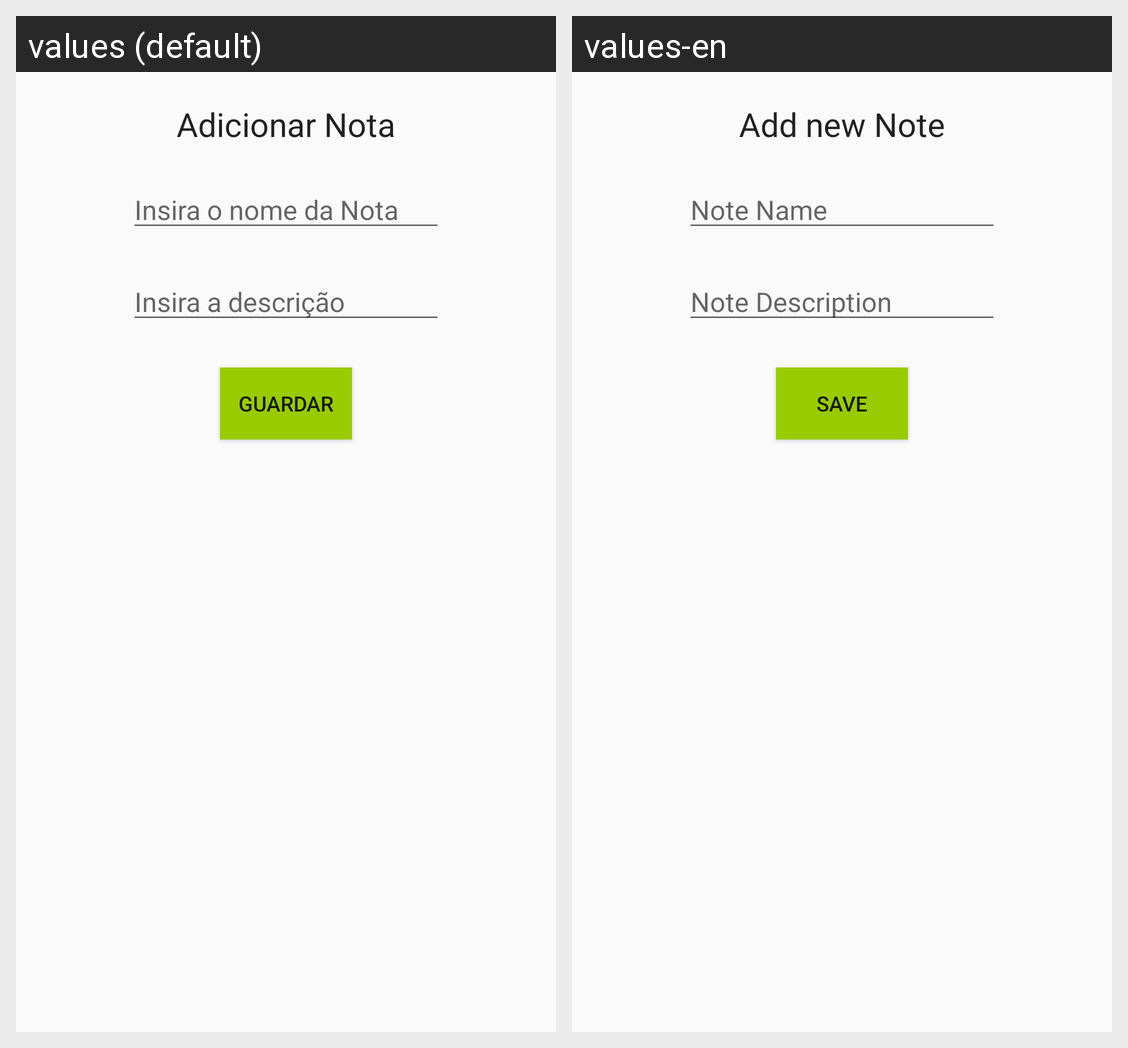

Here is an Android app screen in its default locale and in the app's own translations. Write out the translated-string differences for the strings that appear on this screen.
Android screen res/layout/activity_add_nota.xml rendered under 2 locales, left to right: values (default), values-en. Device: Nexus 5 (rendered at 1080×1920; each locale shown at half size, 540×960, under a caption strip naming it); theme Theme.CityReport.
Strings drawn on this screen, with the default value and each locale's value (text and hints the layout hard-codes, and strings that could not be matched under every locale, appear in the picture but are not listed):

add_nota_title
  values: Adicionar Nota
  values-en: Add new Note

insertNoteName
  values: Insira o nome da Nota
  values-en: Note Name

insertdescription
  values: Insira a descrição
  values-en: Note Description

btn_save_note
  values: Guardar
  values-en: Save
